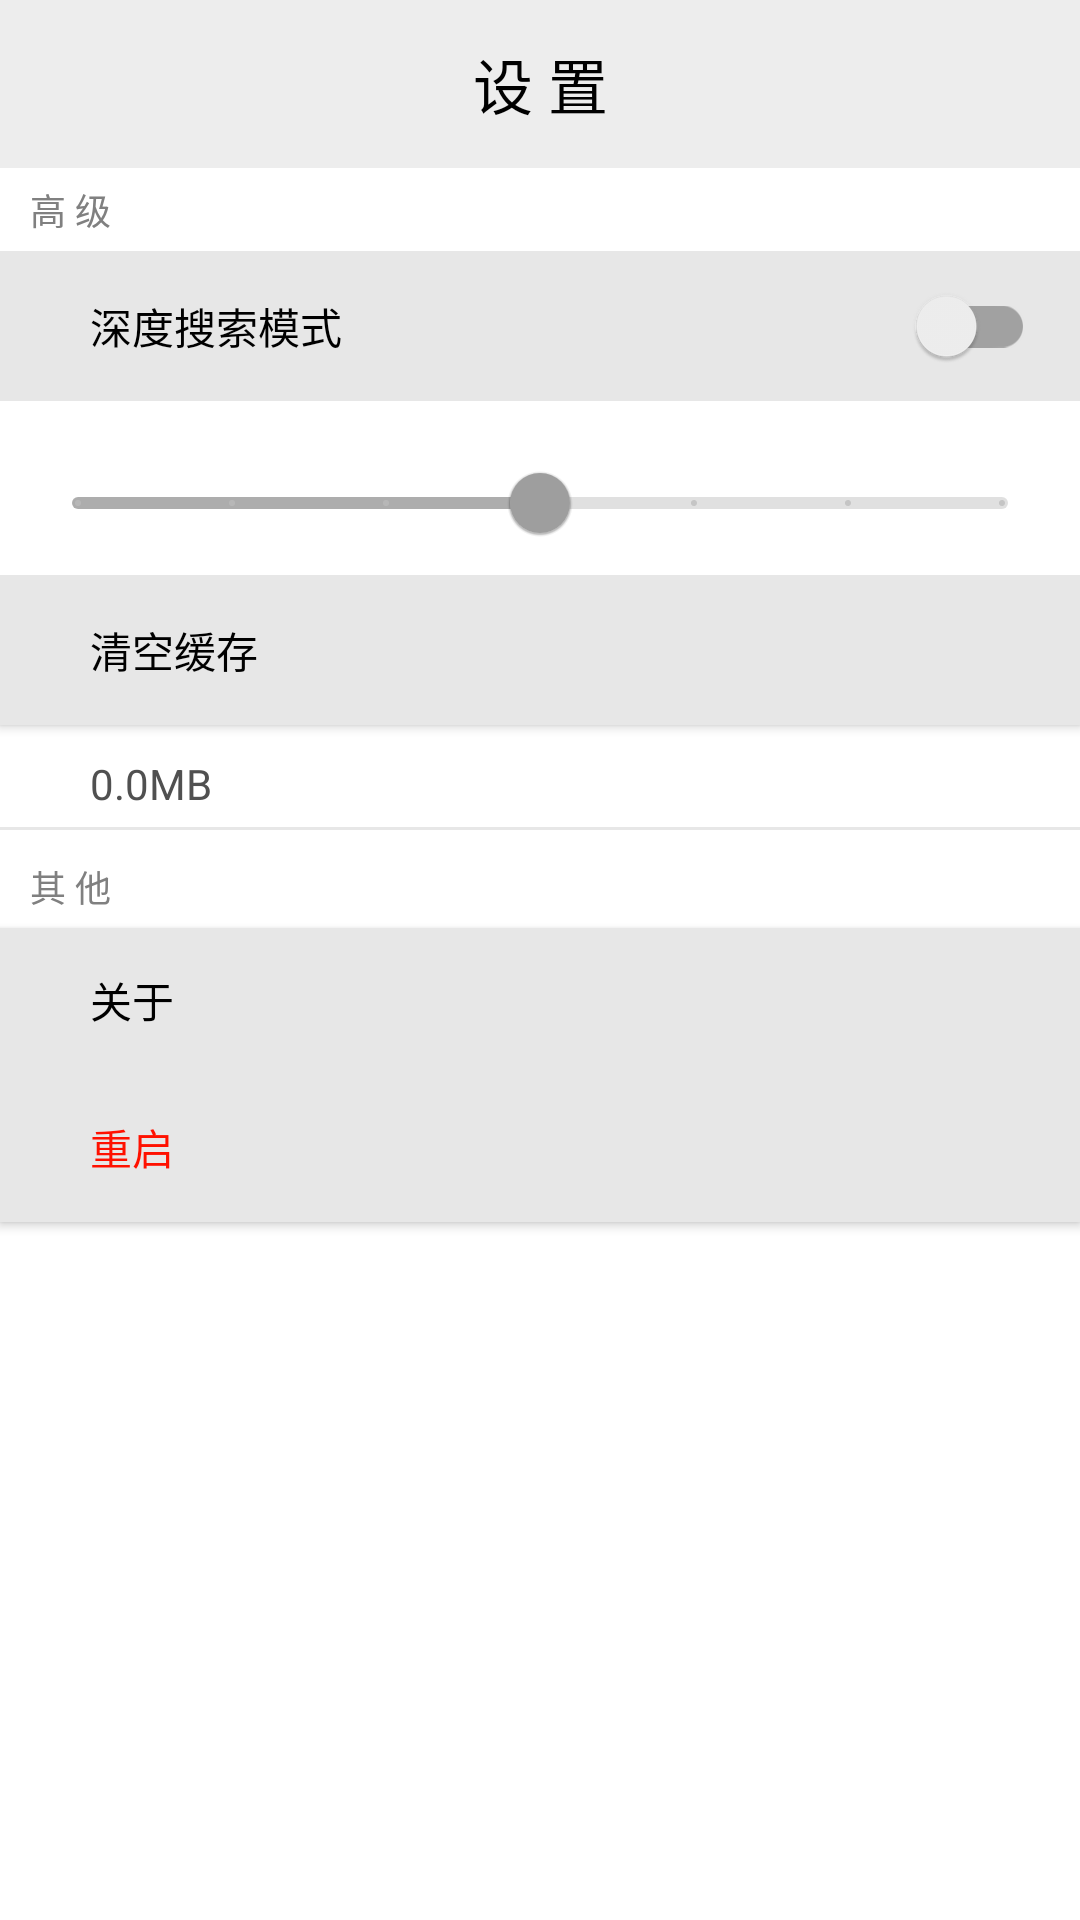

Layout XML and referenced resources for this Android screen:
<!-- AndroidManifest.xml: application theme AppTheme -->
<!-- res/layout/activity_settings.xml -->
<?xml version="1.0" encoding="utf-8"?>
<LinearLayout xmlns:android="http://schemas.android.com/apk/res/android"
    xmlns:app="http://schemas.android.com/apk/res-auto"
    xmlns:tools="http://schemas.android.com/tools"
    android:layout_width="match_parent"
    android:layout_height="match_parent"
    android:background="@color/white"
    android:orientation="vertical"
    tools:context=".UI.SettingsActivity">

    <androidx.appcompat.widget.Toolbar
        android:id="@+id/toolbar"
        android:layout_width="match_parent"
        android:layout_height="?attr/actionBarSize"
        android:background="@color/colorPrimary"
        app:navigationIcon="@drawable/baseline_back_arrow">

        <TextView
            android:id="@+id/set_title"
            android:layout_width="wrap_content"
            android:layout_height="wrap_content"
            android:layout_gravity="center"
            android:text="@string/tv_toolbar_titile"
            android:textColor="@color/black"
            android:textSize="20sp" />

    </androidx.appcompat.widget.Toolbar>


    <LinearLayout
        android:layout_width="match_parent"
        android:layout_height="match_parent"
        android:orientation="vertical">

        <LinearLayout
            android:id="@+id/basic_setting"
            android:layout_width="match_parent"
            android:layout_height="wrap_content"
            android:gravity="center_horizontal"
            android:orientation="vertical">

            <TextView
                android:layout_width="match_parent"
                android:layout_height="wrap_content"
                android:layout_marginVertical="5dp"
                android:gravity="center_vertical"
                android:paddingStart="@dimen/dp_10"
                android:text="@string/tv_txt_advance"
                android:textColor="@color/set_gray"
                android:textSize="@dimen/sp_12" />

            <androidx.appcompat.widget.SwitchCompat
                android:id="@+id/deep_scan"
                android:layout_width="match_parent"
                android:layout_height="@dimen/dp_50"
                android:layout_marginBottom="10dp"
                android:background="@drawable/setting_selection_style"
                android:paddingStart="@dimen/dp_30"
                android:paddingEnd="@dimen/dp_15"
                android:text="@string/btn_txt_deep_scan"
                tools:ignore="UseSwitchCompatOrMaterialXml" />

            <com.google.android.material.slider.Slider
                android:id="@+id/depth_slider"
                android:layout_width="match_parent"
                android:layout_height="wrap_content"
                android:layout_marginHorizontal="10dp"
                android:enabled="false"
                android:stepSize="1.0"
                android:theme="@style/WD_Slider"
                android:value="4.0"
                android:valueFrom="1.0"
                android:valueTo="7.0" />

            <LinearLayout
                android:layout_width="match_parent"
                android:layout_height="wrap_content"
                android:gravity="center_horizontal"
                android:orientation="vertical">

                <android.widget.Button
                    android:id="@+id/btn_clear_cache"
                    android:layout_width="match_parent"
                    android:layout_height="@dimen/dp_50"
                    android:layout_marginBottom="10dp"
                    android:background="@drawable/setting_selection_style"
                    android:gravity="center_vertical"
                    android:paddingStart="@dimen/dp_30"
                    android:text="@string/btn_txt_clear_cache"
                    android:textColor="@color/black" />

                <TextView
                    android:id="@+id/txt_cache"
                    android:layout_width="match_parent"
                    android:layout_height="wrap_content"
                    android:paddingStart="30dp"
                    android:text="@string/tv_txt_default_cache"
                    android:textColor="@color/dark_gray" />

            </LinearLayout>

        </LinearLayout>

        <View
            android:layout_width="match_parent"
            android:layout_height="1dp"
            android:layout_marginVertical="5dp"
            android:background="@color/gray" />

        <LinearLayout
            android:layout_width="match_parent"
            android:layout_height="wrap_content"
            android:gravity="center_horizontal"
            android:orientation="vertical">

            <TextView
                android:layout_width="match_parent"
                android:layout_height="wrap_content"
                android:layout_marginVertical="5dp"
                android:gravity="center_vertical"
                android:paddingStart="@dimen/dp_10"
                android:text="@string/tv_txt_more"
                android:textColor="@color/set_gray"
                android:textSize="@dimen/sp_12" />

            <android.widget.Button
                android:id="@+id/btn_about"
                android:layout_width="match_parent"
                android:layout_height="wrap_content"
                android:background="@drawable/setting_selection_style"
                android:gravity="center_vertical"
                android:paddingStart="30dp"
                android:text="@string/btn_txt_about"
                android:textColor="@color/black" />

            <android.widget.Button
                android:id="@+id/btn_restart_app"
                android:layout_width="match_parent"
                android:layout_height="50dp"
                android:layout_marginBottom="15dp"
                android:background="@drawable/setting_selection_style"
                android:gravity="center_vertical"
                android:paddingStart="30dp"
                android:text="@string/btn_txt_restart_app"
                android:textColor="@color/Red" />

        </LinearLayout>

    </LinearLayout>


</LinearLayout>
<!-- resources referenced by this layout -->
<resources>
  <color name="Red">#FF1100</color>
  <color name="black">#000000</color>
  <color name="colorPrimary">#EDEDED</color>
  <color name="dark_gray">#505050</color>
  <color name="gray">#E7E7E7</color>
  <color name="set_gray">#808080</color>
  <color name="white">#FFFFFF</color>
  <dimen name="dp_10">10dp</dimen>
  <dimen name="dp_15">15dp</dimen>
  <dimen name="dp_30">30dp</dimen>
  <dimen name="dp_50">50dp</dimen>
  <dimen name="sp_12">12sp</dimen>
  <!-- drawable setting_selection_style (drawable) -->
  <?xml version="1.0" encoding="utf-8"?>
  <selector xmlns:android="http://schemas.android.com/apk/res/android">
  
      
      <item android:state_pressed="false">
          <shape android:shape="rectangle">
              <solid android:color="@color/gray" />
          </shape>
      </item>
  
      
      <item android:state_pressed="true">
          <shape>
              <solid android:color="@color/gray" />
              <stroke android:width="1dp" android:color="@color/gray" />
          </shape>
      </item>
  </selector>
  <string name="btn_txt_about">关于</string>
  <string name="btn_txt_clear_cache">清空缓存</string>
  <string name="btn_txt_deep_scan">深度搜索模式</string>
  <string name="btn_txt_restart_app">重启</string>
  <string name="tv_toolbar_titile">设 置</string>
  <string name="tv_txt_advance">高 级</string>
  <string name="tv_txt_default_cache">0.0MB</string>
  <string name="tv_txt_more">其 他</string>
  <style name="WD_Slider" parent="Theme.MaterialComponents.Light.NoActionBar" />
  <style name="AppTheme" parent="Theme.AppCompat.Light.NoActionBar">
          <item name="colorPrimary">@color/colorPrimary</item>
          <item name="colorPrimaryDark">@color/colorPrimaryLight</item>
          <item name="colorAccent">@color/colorAccent</item>
      </style>
  <color name="colorPrimaryLight">#EDEDED</color>
  <color name="colorAccent">#D81B60</color>
</resources>
